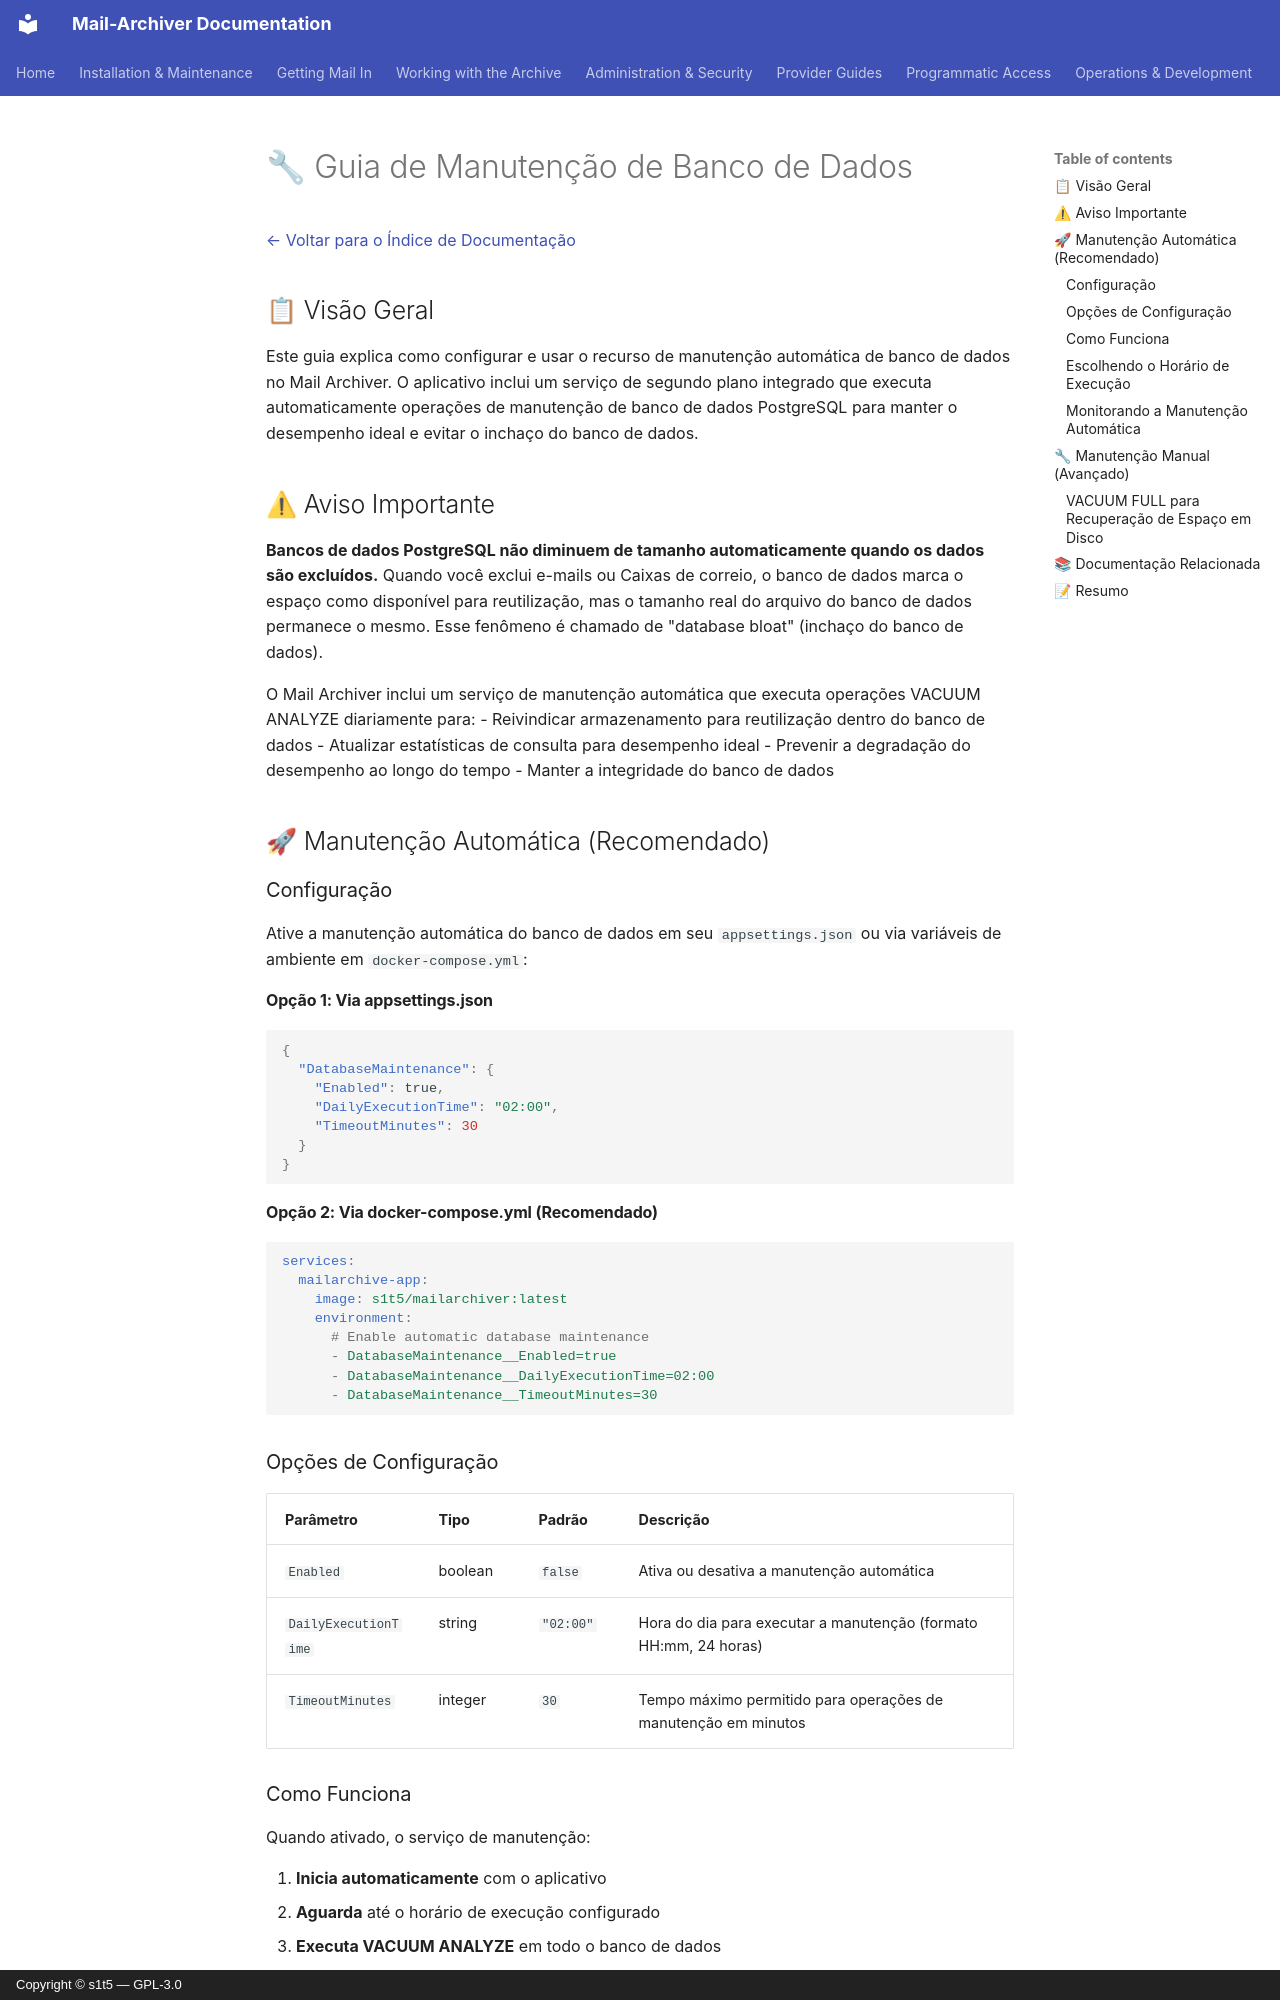

repository: s1t5/mail-archiver · page: DatabaseMaintenance.pt-BR/index.html · generator: mkdocs · copyright: Copyright © s1t5 — GPL-3.0

# 🔧 Guia de Manutenção de Banco de Dados {#database-maintenance-guide}

[← Voltar para o Índice de Documentação](index.md)

## 📋 Visão Geral {#overview}

Este guia explica como configurar e usar o recurso de manutenção automática de banco de dados no Mail Archiver. O aplicativo inclui um serviço de segundo plano integrado que executa automaticamente operações de manutenção de banco de dados PostgreSQL para manter o desempenho ideal e evitar o inchaço do banco de dados.

## ⚠ Aviso Importante {#important-notice}

**Bancos de dados PostgreSQL não diminuem de tamanho automaticamente quando os dados são excluídos.** Quando você exclui e-mails ou Caixas de correio, o banco de dados marca o espaço como disponível para reutilização, mas o tamanho real do arquivo do banco de dados permanece o mesmo. Esse fenômeno é chamado de "database bloat" (inchaço do banco de dados).

O Mail Archiver inclui um serviço de manutenção automática que executa operações VACUUM ANALYZE diariamente para:
- Reivindicar armazenamento para reutilização dentro do banco de dados
- Atualizar estatísticas de consulta para desempenho ideal
- Prevenir a degradação do desempenho ao longo do tempo
- Manter a integridade do banco de dados

## 🚀 Manutenção Automática (Recomendado) {#automatic-maintenance-recommended}

### Configuração {#configuration}

Ative a manutenção automática do banco de dados em seu `appsettings.json` ou via variáveis de ambiente em `docker-compose.yml`:

#### Opção 1: Via appsettings.json {#option-1-via-appsettingsjson}

```json
{
  "DatabaseMaintenance": {
    "Enabled": true,
    "DailyExecutionTime": "02:00",
    "TimeoutMinutes": 30
  }
}
```

#### Opção 2: Via docker-compose.yml (Recomendado) {#option-2-via-docker-composeyml-recommended}

```yaml
services:
  mailarchive-app:
    image: s1t5/mailarchiver:latest
    environment:
      # Enable automatic database maintenance
      - DatabaseMaintenance__Enabled=true
      - DatabaseMaintenance__DailyExecutionTime=02:00
      - DatabaseMaintenance__TimeoutMinutes=30
```

### Opções de Configuração {#configuration-options}

| Parâmetro | Tipo | Padrão | Descrição |
|-----------|------|---------|-------------|
| `Enabled` | boolean | `false` | Ativa ou desativa a manutenção automática |
| `DailyExecutionTime` | string | `"02:00"` | Hora do dia para executar a manutenção (formato HH:mm, 24 horas) |
| `TimeoutMinutes` | integer | `30` | Tempo máximo permitido para operações de manutenção em minutos |
